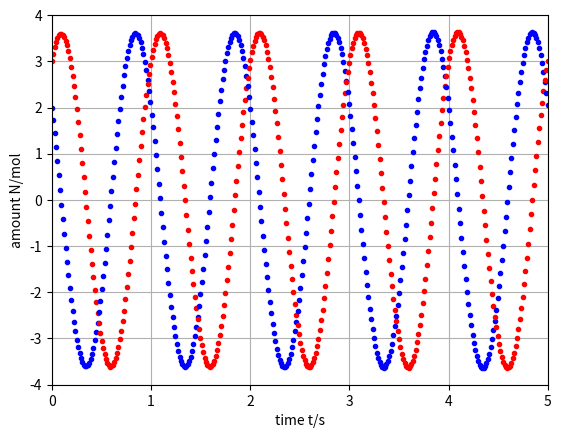

This chart was generated by the following Python code:
#!/usr/bin/env python3

from matplotlib.pyplot import *
import matplotlib.pyplot as plt

### oscillatingreaction.m
## Numerical time integration of imaginary chemical reaction

## Constants
lambd = 6.283 # s^-1 # conversion rate

## Initial values
t = 0 # s # initial time
Nu = 2 # mol # volume content substance u
Nv = 3 # mol # volume content substance v

## Boundary conditions
Ju = 0 # mol/s # influx substance u
Jv = 0 # mol/s # influx substance v

## Parameters for time loop
t1 = 5 # s # duration of time integration
dt = 0.0001 # s # time step #@

## Plotting
tplot = 0 # time since last plot
dtplot = t1/360 # time interval between plots
clf()
plot(t, Nu, '.b')
xlim([0, t1])
xlabel('time t/s')
ylabel('amount N/mol')
grid(True)
plot(t, Nv, '.r') #@

## Numerical time integration
while t < t1:
  ## constitutive relations
  Au = -lambd * Nv
  Av = lambd * Nu

  ## balances: step forward in time
  Nu = Nu + (Ju + Au) * dt
  Nv = Nv + (Jv + Av) * dt
  t = t + dt #@

  ## plot
  if tplot < dtplot:
    tplot = tplot + dt
  else:
    plot(t, Nu, '.b')
    plot(t, Nv, '.r')
    plt.pause(0.001)
    tplot = 0

plt.show()
